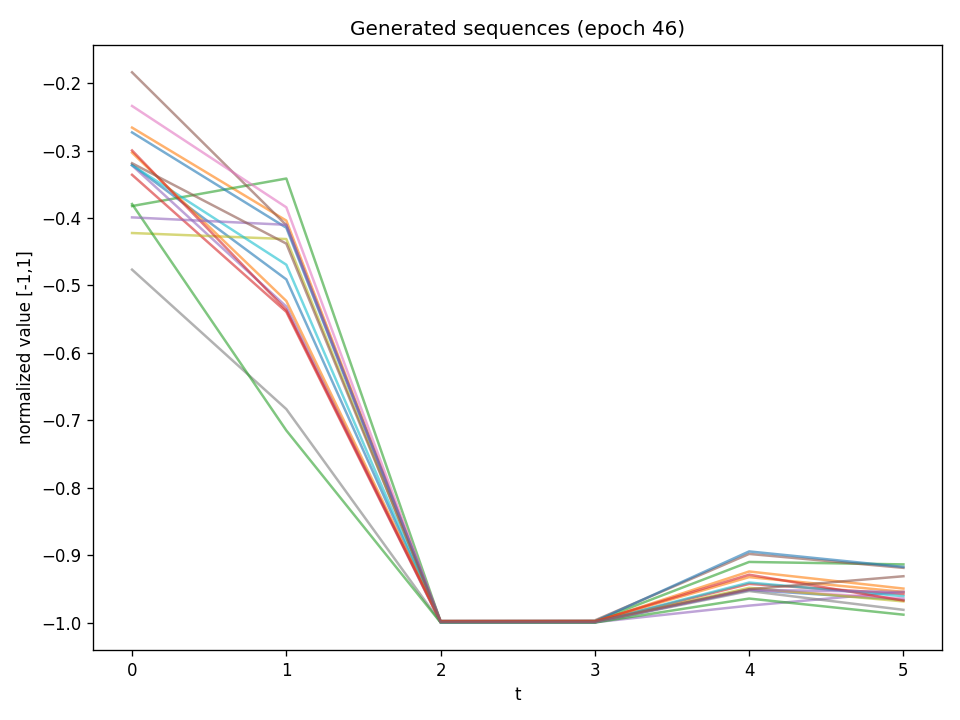

Values plotted in this chart, from the file beside it:
t0, t1, t2, t3, t4, t5
-0.3214, -0.491, -0.9993, -0.9991, -0.9515, -0.9662
-0.2659, -0.4038, -0.9995, -0.999, -0.9241, -0.9495
-0.3822, -0.3414, -0.9986, -0.9979, -0.91, -0.9136
-0.3359, -0.5391, -0.9995, -0.9995, -0.9426, -0.9576
-0.3219, -0.5313, -0.9995, -0.9995, -0.9748, -0.9543
-0.1839, -0.4106, -0.997, -0.9967, -0.8981, -0.9188
-0.2338, -0.3841, -0.999, -0.9991, -0.9508, -0.9642
-0.4765, -0.6834, -0.9996, -0.9997, -0.9531, -0.981
-0.4222, -0.4311, -0.9995, -0.9993, -0.9484, -0.9685
-0.3216, -0.4692, -0.9997, -0.9994, -0.9405, -0.9608
-0.273, -0.4144, -0.9986, -0.9981, -0.8944, -0.9174
-0.303, -0.523, -0.9984, -0.9979, -0.9325, -0.9544
-0.3792, -0.715, -0.9998, -0.9999, -0.9643, -0.9882
-0.2998, -0.5364, -0.9981, -0.9982, -0.9289, -0.9673
-0.399, -0.41, -0.9995, -0.9994, -0.9513, -0.9546
-0.3187, -0.4379, -0.9986, -0.9984, -0.9504, -0.9312
